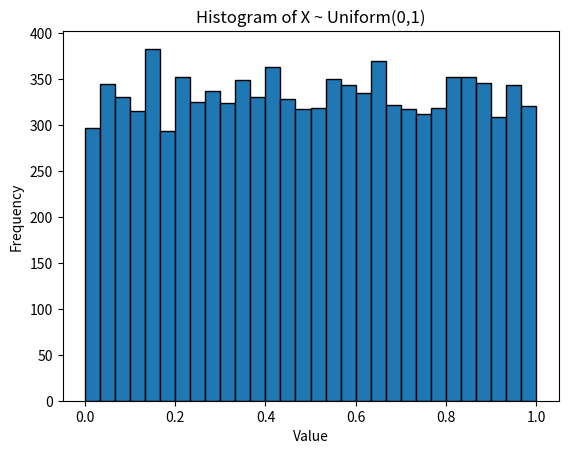

Python code for this plot:
import numpy as np
import matplotlib.pyplot as plt

X = np.random.uniform(0, 1, 10000)

sample_mean = np.mean(X)
theoretical_mean = 0.5

print("Sample mean:", sample_mean)
print("Theoretical mean:", theoretical_mean)

plt.figure()
plt.hist(X, bins=30, edgecolor='black')

plt.xlabel("Value")
plt.ylabel("Frequency")
plt.title("Histogram of X ~ Uniform(0,1)")

plt.show()
